Run: headless pygame with SDL's dummy video driver; simulated clock (each Clock.tick advances the game by its frame time, no real sleeping); random seed 0; keys injected as events and as key.get_pressed() state; mouse plan: one left click at the window centre at the start of phase 2, then a move to the lower-right quarter at the start of phase 3.
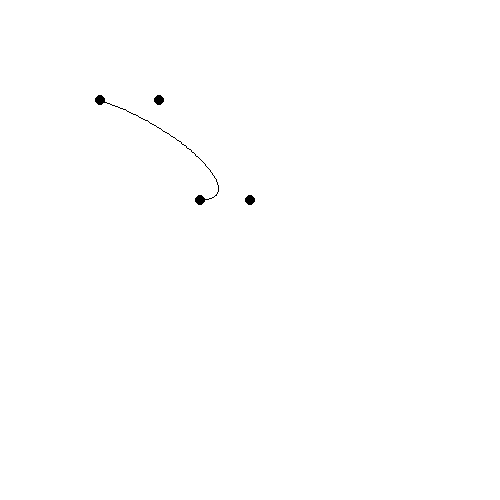
Frame 1 of 4 · flips 1–60 · no input
Frame 2 of 4 · flips 61–180 · clicked the window centre · tapped SPACE, RETURN · held RIGHT (→), D · screen unchanged from frame 1, image omitted
Frame 3 of 4 · flips 181–300 · moved the mouse to the lower-right quarter · held DOWN (↓), S · screen unchanged from frame 2, image omitted
Frame 4 of 4 · flips 301–420 · held LEFT (←), A, UP (↑), W · screen unchanged from frame 3, image omitted

The pygame program that drew these frames:

from pygame import *

def bezierFunc(a: Vector2, b: Vector2, c: Vector2, d: Vector2, t: float) -> Vector2:
    quickThing = 1-t

    return Vector2(t**3*d.x + c.x * (t**2 * 3 * quickThing) + b.x * (3*t*quickThing**2) + a.x * quickThing**2, t**3*d.y + c.y * (t**2 * 3 * quickThing) + b.y * (3*t*quickThing**2) + a.y * quickThing**2)

# required init functions
init()
SCREEN = display.set_mode((500,500))
running = True
clock = time.Clock() # for frame rate

#points
clickPoses = []

# temp points
clickPoses.append(Vector2(100,100)) # e1
clickPoses.append(Vector2(159,100)) #c1
clickPoses.append(Vector2(250,200)) #c2
clickPoses.append(Vector2(200,200)) #e2

# mouse stuff 
isMouseActive = False
currentMoving = 0

while running:

    # events (keys, events etc)
    for ev in event.get():
        if ev.type == QUIT:
            running = False

        # this sucks sorry
        if ev.type == MOUSEBUTTONDOWN:
            isMouseActive = not isMouseActive

            # if the mouse is active, this is how the selected point is found
            if (isMouseActive): 
                isMouseActive = False
                for t in range(len(clickPoses)):
                    # fuck tuples :/
                    if abs(clickPoses[t].x - mouse.get_pos()[0]) <= 5 and abs(clickPoses[t].y - mouse.get_pos()[1]) <= 5:
                        currentMoving = t
                        isMouseActive = True
                        break

    #move point 
    if isMouseActive:
        clickPoses[currentMoving] = Vector2(mouse.get_pos()[0], mouse.get_pos()[1])

    # bg
    SCREEN.fill("white")

    # drawing the points
    prevPoint = clickPoses[0]

    for t in range(1, 100):
        temp = bezierFunc(clickPoses[0], clickPoses[1], clickPoses[2], clickPoses[3], t/100)
        draw.line(SCREEN, "black", prevPoint, temp)
        prevPoint = temp


    # draw points
    for i in range(len(clickPoses)):
        draw.circle(SCREEN, "black", clickPoses[i], 5) 

    # refresh the screen
    display.flip()
    clock.tick(60)

quit()
